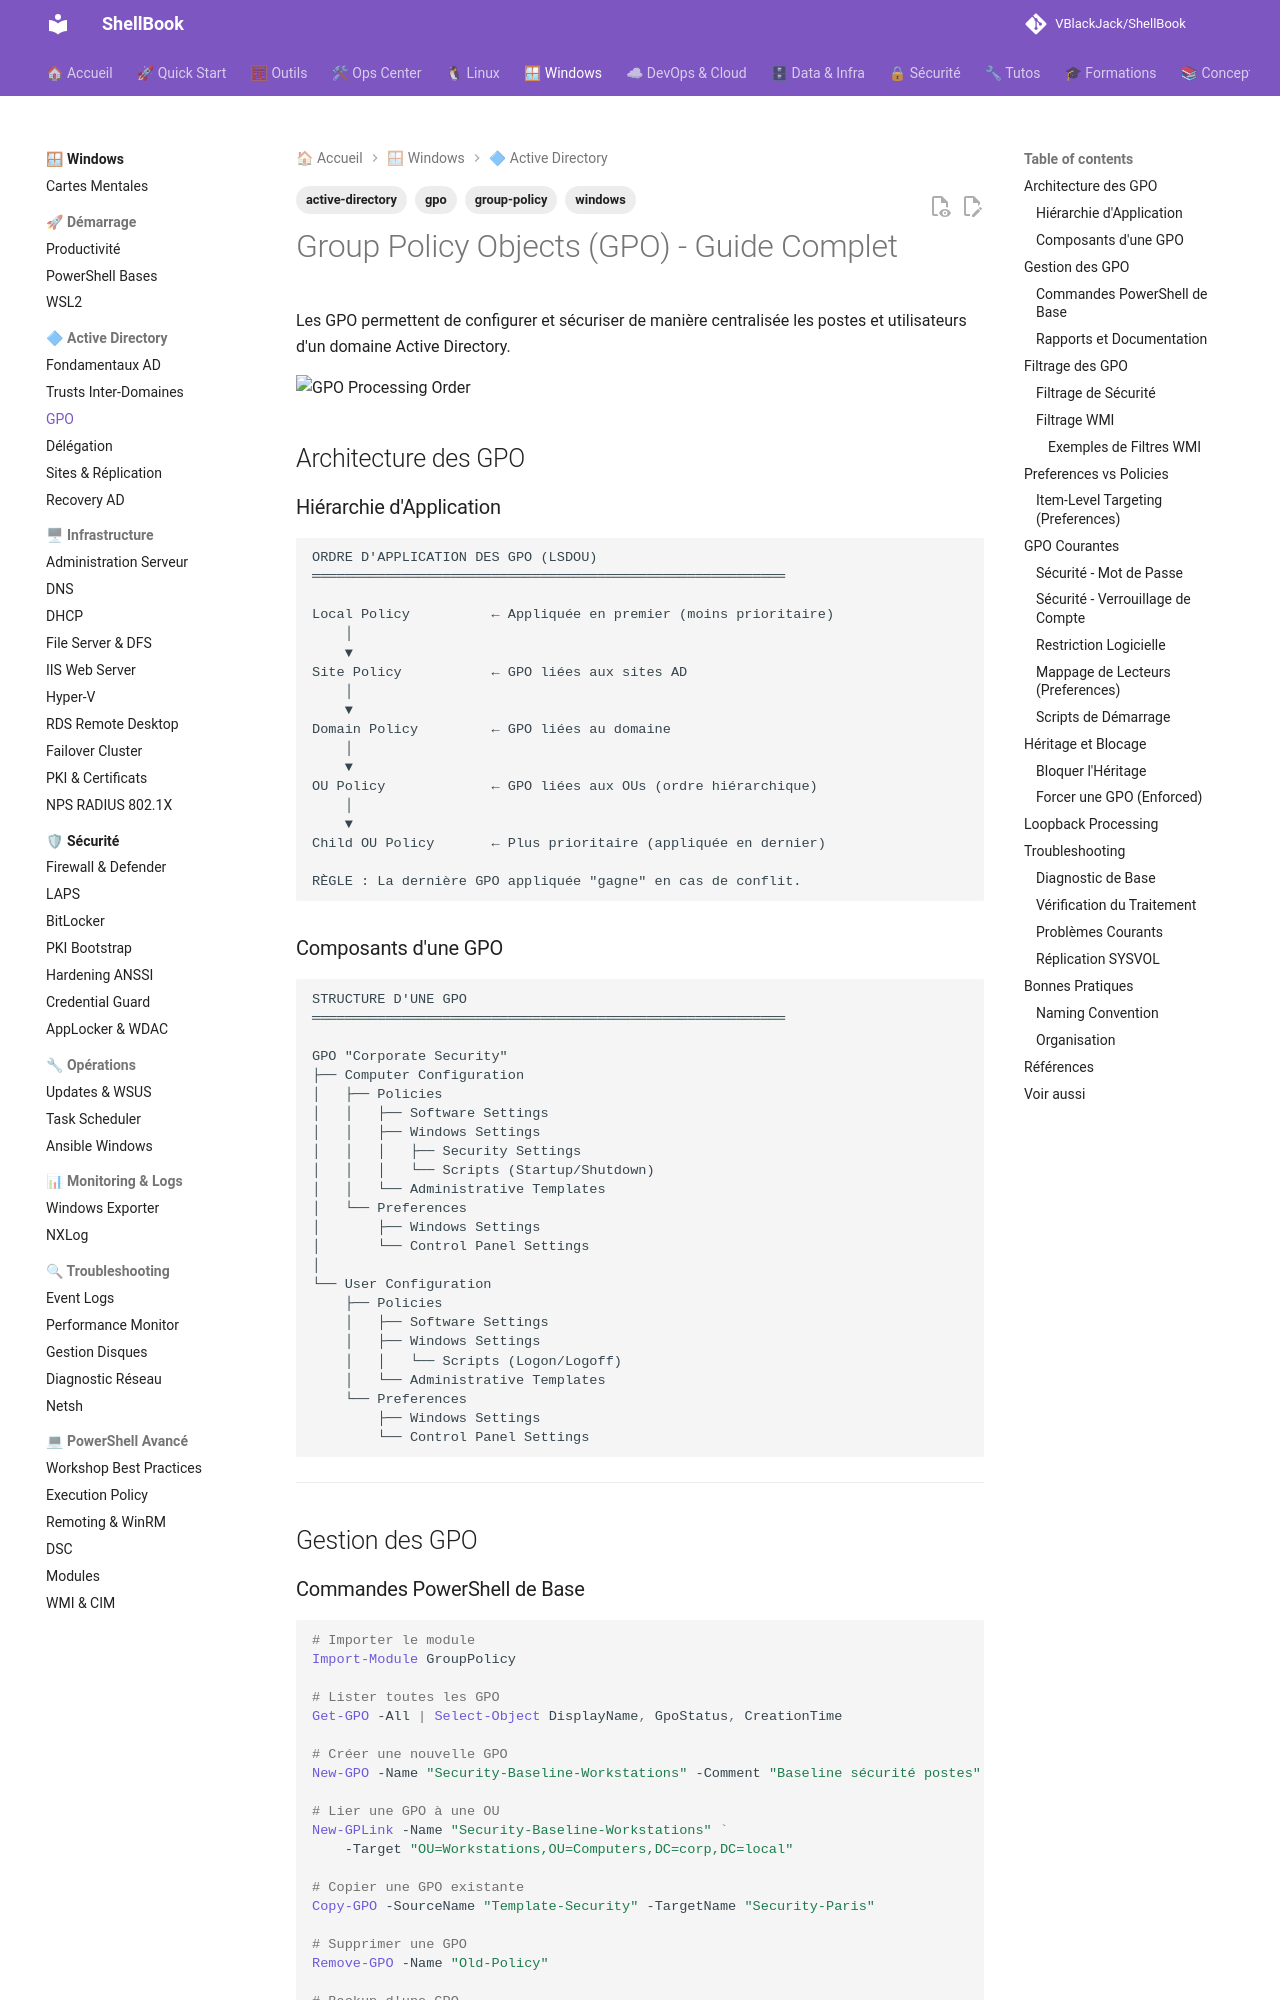

repository: VBlackJack/ShellBook · page: windows/ad-gpo/index.html · generator: mkdocs

---
tags:
  - windows
  - active-directory
  - gpo
  - group-policy
---

# Group Policy Objects (GPO) - Guide Complet

Les GPO permettent de configurer et sécuriser de manière centralisée les postes et utilisateurs d'un domaine Active Directory.

![GPO Processing Order](../assets/infographics/windows/gpo-processing-order.jpeg)

## Architecture des GPO

### Hiérarchie d'Application

```text
ORDRE D'APPLICATION DES GPO (LSDOU)
══════════════════════════════════════════════════════════

Local Policy          ← Appliquée en premier (moins prioritaire)
    │
    ▼
Site Policy           ← GPO liées aux sites AD
    │
    ▼
Domain Policy         ← GPO liées au domaine
    │
    ▼
OU Policy             ← GPO liées aux OUs (ordre hiérarchique)
    │
    ▼
Child OU Policy       ← Plus prioritaire (appliquée en dernier)

RÈGLE : La dernière GPO appliquée "gagne" en cas de conflit.
```

### Composants d'une GPO

```text
STRUCTURE D'UNE GPO
══════════════════════════════════════════════════════════

GPO "Corporate Security"
├── Computer Configuration
│   ├── Policies
│   │   ├── Software Settings
│   │   ├── Windows Settings
│   │   │   ├── Security Settings
│   │   │   └── Scripts (Startup/Shutdown)
│   │   └── Administrative Templates
│   └── Preferences
│       ├── Windows Settings
│       └── Control Panel Settings
│
└── User Configuration
    ├── Policies
    │   ├── Software Settings
    │   ├── Windows Settings
    │   │   └── Scripts (Logon/Logoff)
    │   └── Administrative Templates
    └── Preferences
        ├── Windows Settings
        └── Control Panel Settings
```

---

## Gestion des GPO
